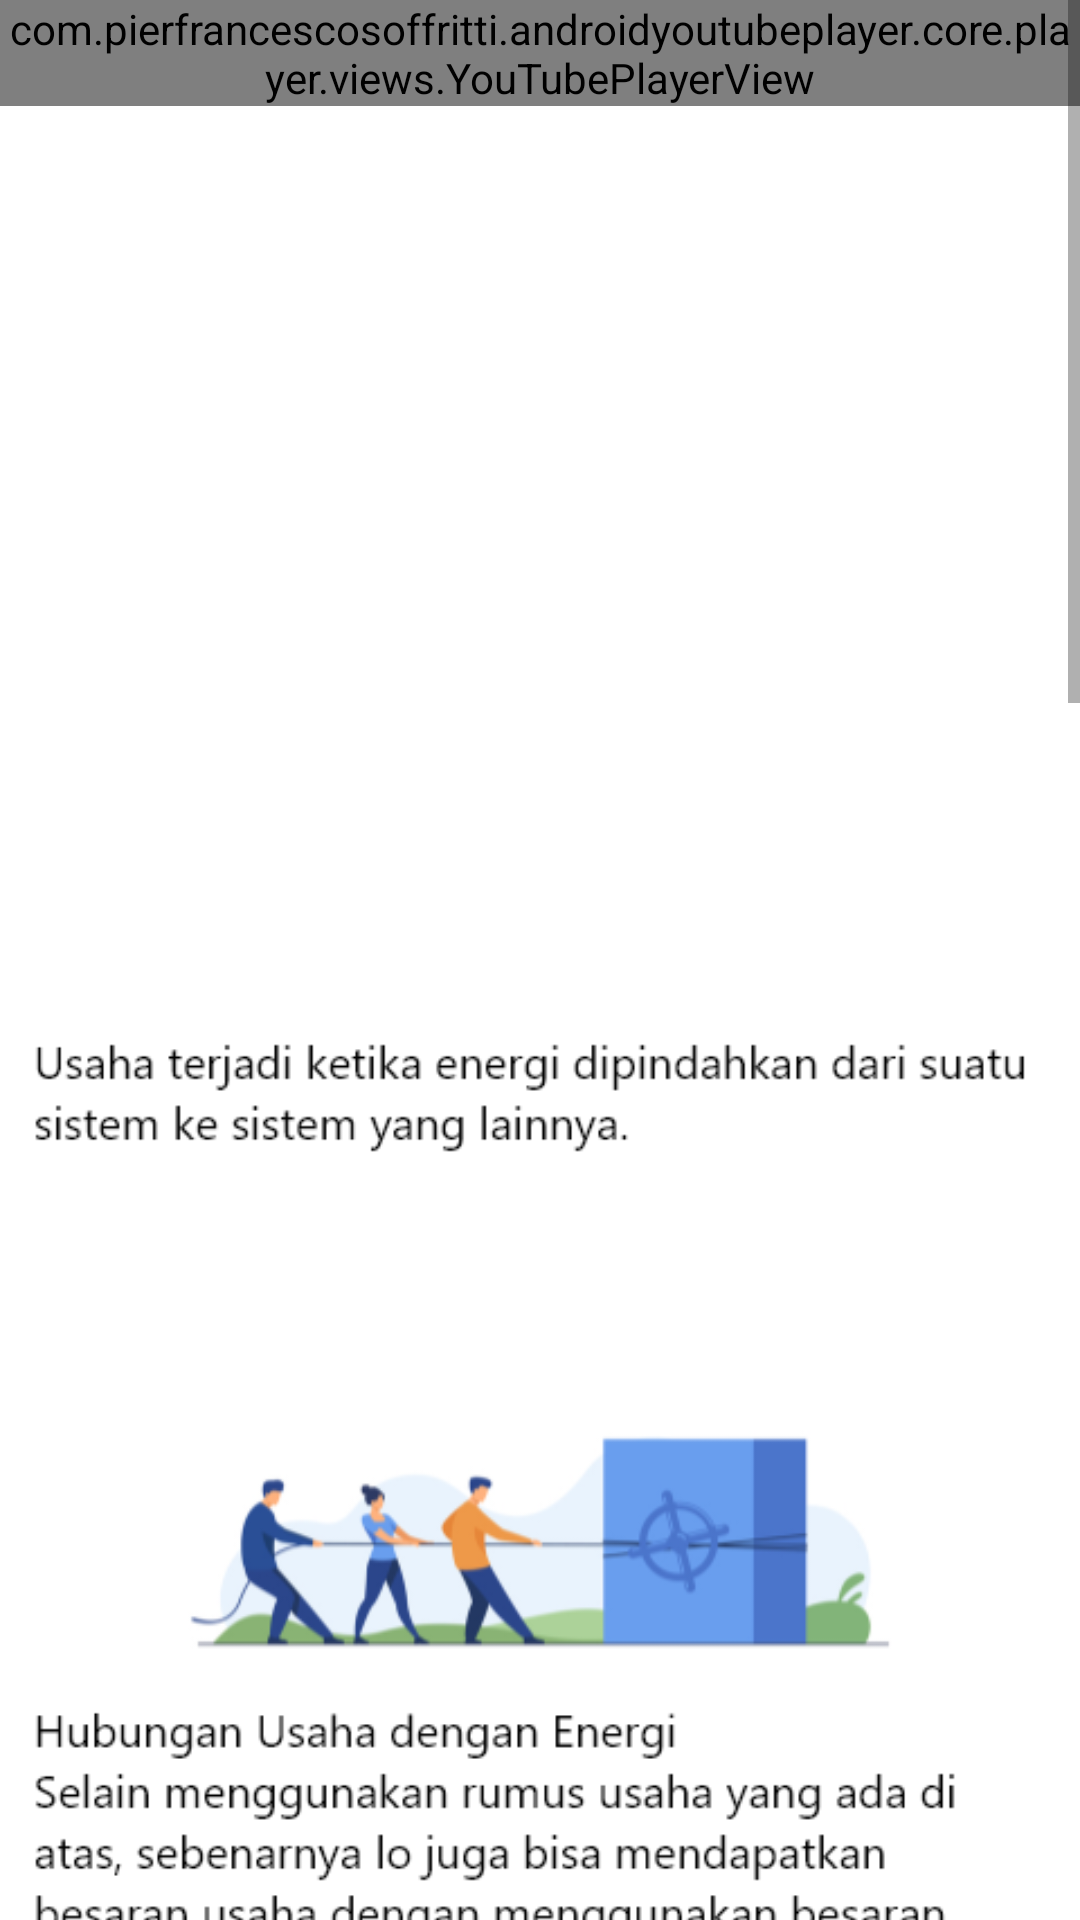

Reconstruct the res/layout file that produces this screen, plus the resources it refers to.
<!-- AndroidManifest.xml: application theme Theme.KelasKita -->
<!-- res/layout/usaha.xml -->
<?xml version="1.0" encoding="utf-8"?>
<ScrollView xmlns:android="http://schemas.android.com/apk/res/android"
    android:layout_width="match_parent"
    android:layout_height="match_parent"
    xmlns:app="http://schemas.android.com/apk/res-auto"
    android:orientation="vertical">
    <RelativeLayout
        android:layout_width="wrap_content"
        android:layout_height="wrap_content">
        <LinearLayout
            android:layout_width="match_parent"
            android:layout_height="match_parent">
            <com.pierfrancescosoffritti.androidyoutubeplayer.core.player.views.YouTubePlayerView
                android:layout_width="match_parent"
                android:layout_height="wrap_content"


                app:autoPlay="false"
                app:showYouTubeButton="false"
                app:videoId="fKE_dXrypOs">
            </com.pierfrancescosoffritti.androidyoutubeplayer.core.player.views.YouTubePlayerView>
        </LinearLayout>
        <LinearLayout
            android:layout_width="wrap_content"
            android:layout_height="wrap_content"
            android:layout_marginTop="120dp">
            <ImageView
                android:id="@+id/Imageview1"
                android:layout_width="wrap_content"
                android:layout_height="wrap_content"
                app:srcCompat="@drawable/usahamateri" />
        </LinearLayout>

    </RelativeLayout>


</ScrollView>
<!-- resources referenced by this layout -->
<resources>
  <!-- drawable usahamateri: png bitmap (drawable, 126907 bytes) -->
  <style name="Theme.KelasKita" parent="Theme.MaterialComponents.DayNight.DarkActionBar">
          
          <item name="colorPrimary">@color/purple_500</item>
          <item name="colorPrimaryVariant">@color/purple_700</item>
          <item name="colorOnPrimary">@color/white</item>
          
          <item name="colorSecondary">@color/teal_200</item>
          <item name="colorSecondaryVariant">@color/teal_700</item>
          <item name="colorOnSecondary">@color/black</item>
          
          <item name="android:statusBarColor" tools:targetApi="l">?attr/colorPrimaryVariant</item>
          
      </style>
  <!-- not gathered from this repository: default colours our renderer supplied (Android Studio template values) -->
  <color name="purple_500">#FF6200EE</color>
  <color name="purple_700">#FF3700B3</color>
  <color name="teal_200">#FF03DAC5</color>
  <color name="teal_700">#FF018786</color>
  <color name="black">#FF000000</color>
  <color name="white">#FFFFFFFF</color>
</resources>
